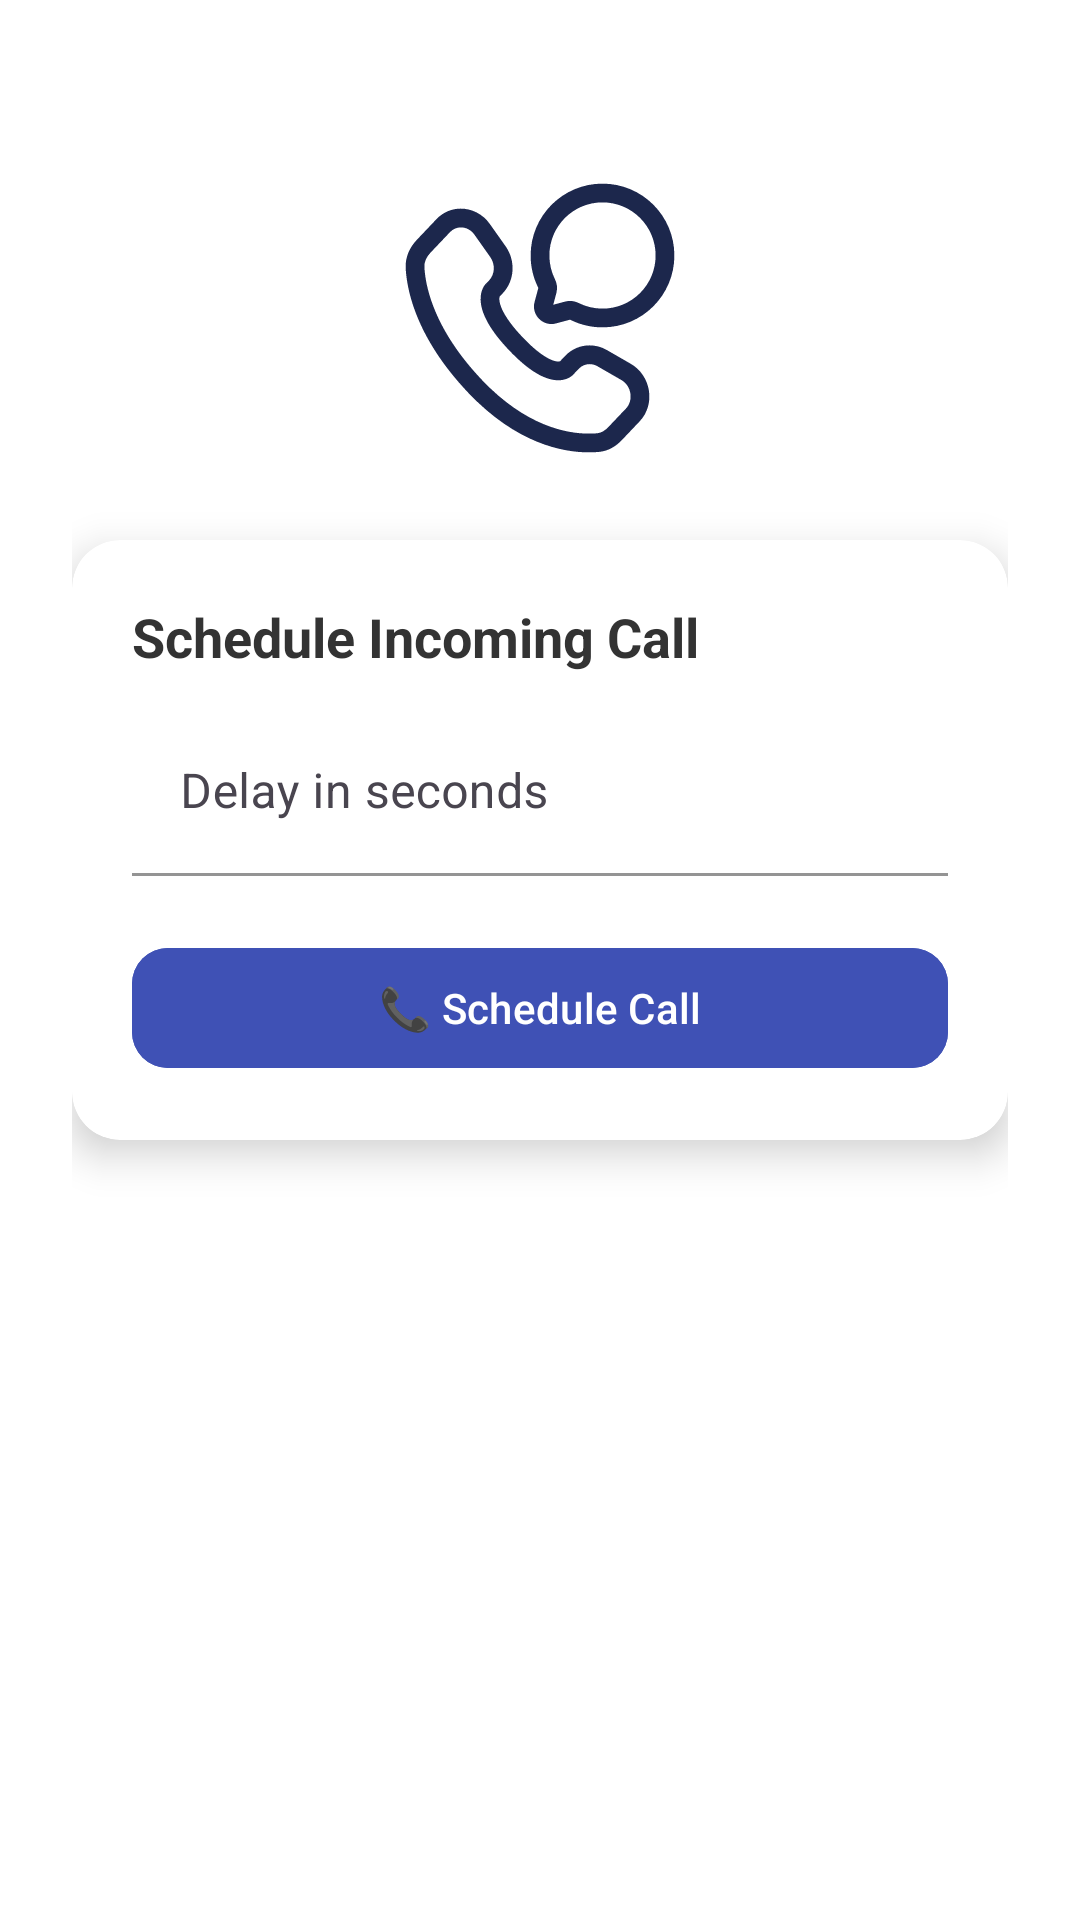

Android layout source for this screen:
<!-- AndroidManifest.xml: application theme Theme.SysMind -->
<!-- res/layout/activity_test_call_scheduler.xml -->
<?xml version="1.0" encoding="utf-8"?>
<androidx.constraintlayout.widget.ConstraintLayout xmlns:android="http://schemas.android.com/apk/res/android"
    xmlns:app="http://schemas.android.com/apk/res-auto"
    android:id="@+id/root"
    android:layout_width="match_parent"
    android:layout_height="match_parent"
    android:background="@android:color/white"
    android:padding="24dp">

    <ImageView
        android:id="@+id/imgCall"
        android:layout_width="100dp"
        android:layout_height="100dp"
        android:layout_marginTop="32dp"
        android:contentDescription="Call Icon"
        android:src="@drawable/ic_call"
        app:layout_constraintEnd_toEndOf="parent"
        app:layout_constraintStart_toStartOf="parent"
        app:layout_constraintTop_toTopOf="parent" />

    <androidx.cardview.widget.CardView
        android:id="@+id/cardInput"
        android:layout_width="0dp"
        android:layout_height="wrap_content"
        android:layout_marginTop="24dp"
        app:cardCornerRadius="16dp"
        app:cardElevation="8dp"
        app:layout_constraintEnd_toEndOf="parent"
        app:layout_constraintStart_toStartOf="parent"
        app:layout_constraintTop_toBottomOf="@id/imgCall">

        <LinearLayout
            android:layout_width="match_parent"
            android:layout_height="wrap_content"
            android:orientation="vertical"
            android:padding="20dp">

            <TextView
                android:id="@+id/tvTitle"
                android:layout_width="wrap_content"
                android:layout_height="wrap_content"
                android:layout_marginBottom="12dp"
                android:text="Schedule Incoming Call"
                android:textColor="#333333"
                android:textSize="18sp"
                android:textStyle="bold" />

            <com.google.android.material.textfield.TextInputLayout
                android:layout_width="match_parent"
                android:layout_height="wrap_content"
                android:hint="Delay in seconds"
                app:boxBackgroundColor="@android:color/white"
                app:boxBackgroundMode="filled"
                app:boxCornerRadiusBottomEnd="12dp"
                app:boxCornerRadiusBottomStart="12dp"
                app:boxCornerRadiusTopEnd="12dp"
                app:boxCornerRadiusTopStart="12dp"
                app:boxStrokeColor="@color/indigo_blue">

                <com.google.android.material.textfield.TextInputEditText
                    android:id="@+id/editTextDelay"
                    style="@style/Widget.MaterialComponents.TextInputEditText.FilledBox"
                    android:layout_width="match_parent"
                    android:layout_height="wrap_content"
                    android:background="@android:color/transparent"
                    android:inputType="number"
                    android:textColor="@color/black" />
            </com.google.android.material.textfield.TextInputLayout>

            <com.google.android.material.button.MaterialButton
                android:id="@+id/buttonSchedule"
                android:layout_width="match_parent"
                android:layout_height="wrap_content"
                android:layout_marginTop="20dp"
                android:backgroundTint="@color/indigo_blue"
                android:text="📞 Schedule Call"
                android:textAllCaps="false"
                android:textColor="@android:color/white"
                app:cornerRadius="12dp" />
        </LinearLayout>
    </androidx.cardview.widget.CardView>

</androidx.constraintlayout.widget.ConstraintLayout>
<!-- resources referenced by this layout -->
<resources>
  <color name="black">#FF000000</color>
  <color name="indigo_blue">#3F51B5</color>
  <!-- drawable ic_call: vector/xml drawable (drawable, 2605 chars, omitted) -->
  <style name="Theme.SysMind" parent="Base.Theme.SysMind" />
  <style name="Base.Theme.SysMind" parent="Theme.Material3.Light.NoActionBar">
          
          
      </style>
</resources>
